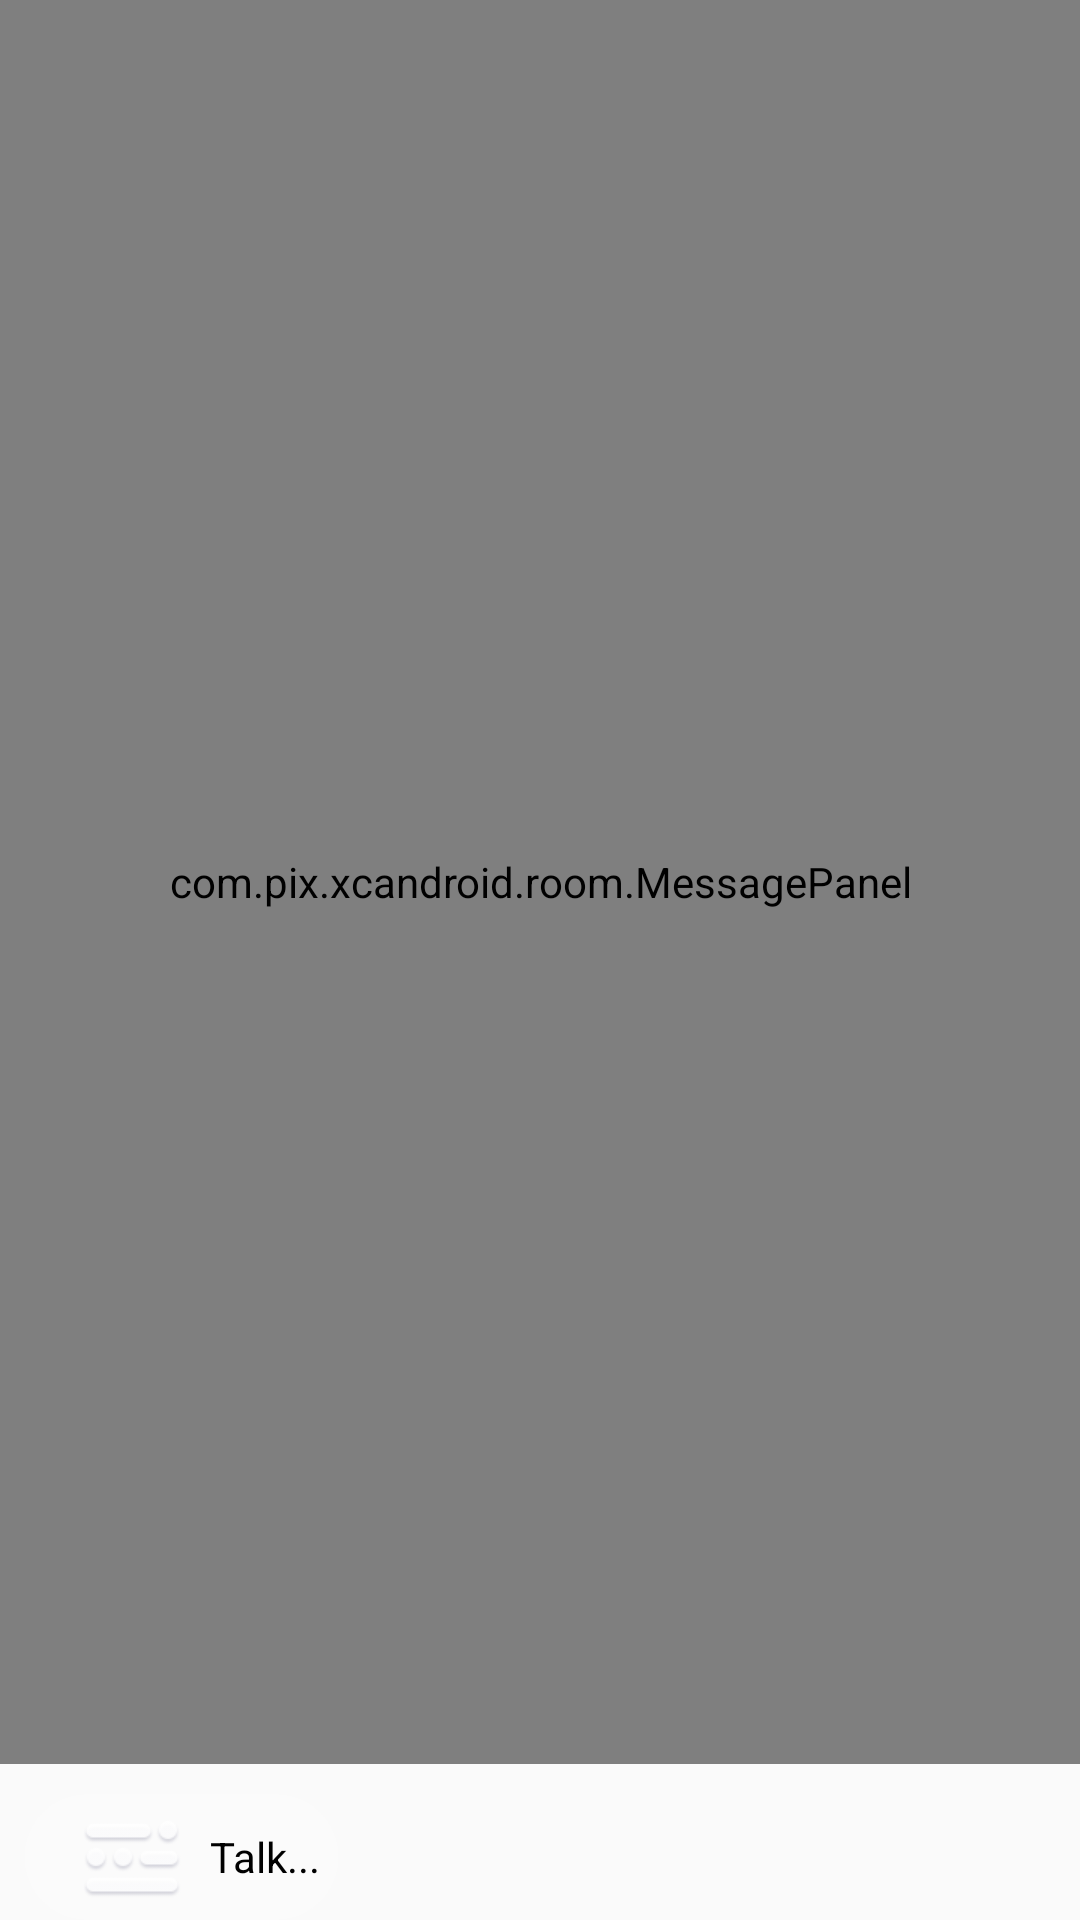

Android layout source for this screen:
<!-- AndroidManifest.xml: application theme AppTheme -->
<!-- res/layout/activity_xcroom.xml -->
<?xml version="1.0" encoding="utf-8"?>
<RelativeLayout
        xmlns:android="http://schemas.android.com/apk/res/android"
        xmlns:tools="http://schemas.android.com/tools"
        xmlns:app="http://schemas.android.com/apk/res-auto"
        android:layout_width="match_parent"
        android:layout_height="match_parent"
        tools:context=".room.XCRoomActivity">
    <com.pix.xcandroid.room.MessagePanel
        android:id="@+id/layout_message_panel"
        android:layout_width="match_parent"
        android:layout_height="match_parent"
        android:layout_alignParentBottom="true"
        android:layout_marginBottom="52dp"/>
    <RelativeLayout
        android:layout_alignParentBottom="true"
        android:id="@+id/rl_keyboard"
        android:layout_width="105dp"
        android:layout_height="42dp"
        android:layout_marginLeft="8dp"
        android:background="@drawable/li_bg_button_room_chat">

        <ImageView
            android:id="@+id/iv_keyboard"
            android:layout_width="42dp"
            android:layout_height="42dp"
            android:layout_marginLeft="15dp"
            android:src="@drawable/li_ic_room_bottom_keyboard"/>
        <TextView
            android:layout_width="wrap_content"
            android:layout_height="wrap_content"
            android:layout_toRightOf="@id/iv_keyboard"
            android:layout_marginLeft="5dp"
            android:layout_centerVertical="true"
            android:text="Talk..."
            android:textSize="14sp"
            android:textColor="#000"/>
    </RelativeLayout>
    <com.pix.xcandroid.room.RoomInputView
        android:id="@+id/room_input_view"
        android:layout_width="match_parent"
        android:layout_height="56dp"
        android:layout_alignParentBottom="true"
        android:visibility="gone"/>

</RelativeLayout>
<!-- resources referenced by this layout -->
<resources>
  <!-- drawable li_bg_button_room_chat (drawable) -->
  <?xml version="1.0" encoding="utf-8"?>
  <shape xmlns:android="http://schemas.android.com/apk/res/android"
      android:shape="rectangle">
  
      <corners android:radius="100dp"/>
      <solid android:color="#19fffcfd"/>
  </shape>
  <!-- drawable li_ic_room_bottom_keyboard: png bitmap (drawable-xhdpi, 1881 bytes) -->
  <style name="AppTheme" parent="AppBaseTheme">
  
      </style>
  <style name="AppBaseTheme" parent="Theme.AppCompat.Light.DarkActionBar">
          
          <item name="android:textAllCaps">false</item>
          <item name="android:windowActionBar">false</item>
          <item name="windowActionBar">false</item>
          <item name="android:windowAnimationStyle">@style/AnimationActivity</item>
          <item name="windowNoTitle">true</item>
          <item name="colorPrimary">@color/colorPrimary</item>
          <item name="colorPrimaryDark">@color/colorPrimaryDark</item>
          <item name="colorAccent">@color/colorAccent</item>
          <item name="android:windowIsTranslucent">true</item>
          
      </style>
  <style name="AnimationActivity" parent="@android:style/Animation.Activity">
      </style>
  <color name="colorPrimary">#3F51B5</color>
  <color name="colorPrimaryDark">#303F9F</color>
  <color name="colorAccent">#FF4081</color>
</resources>
